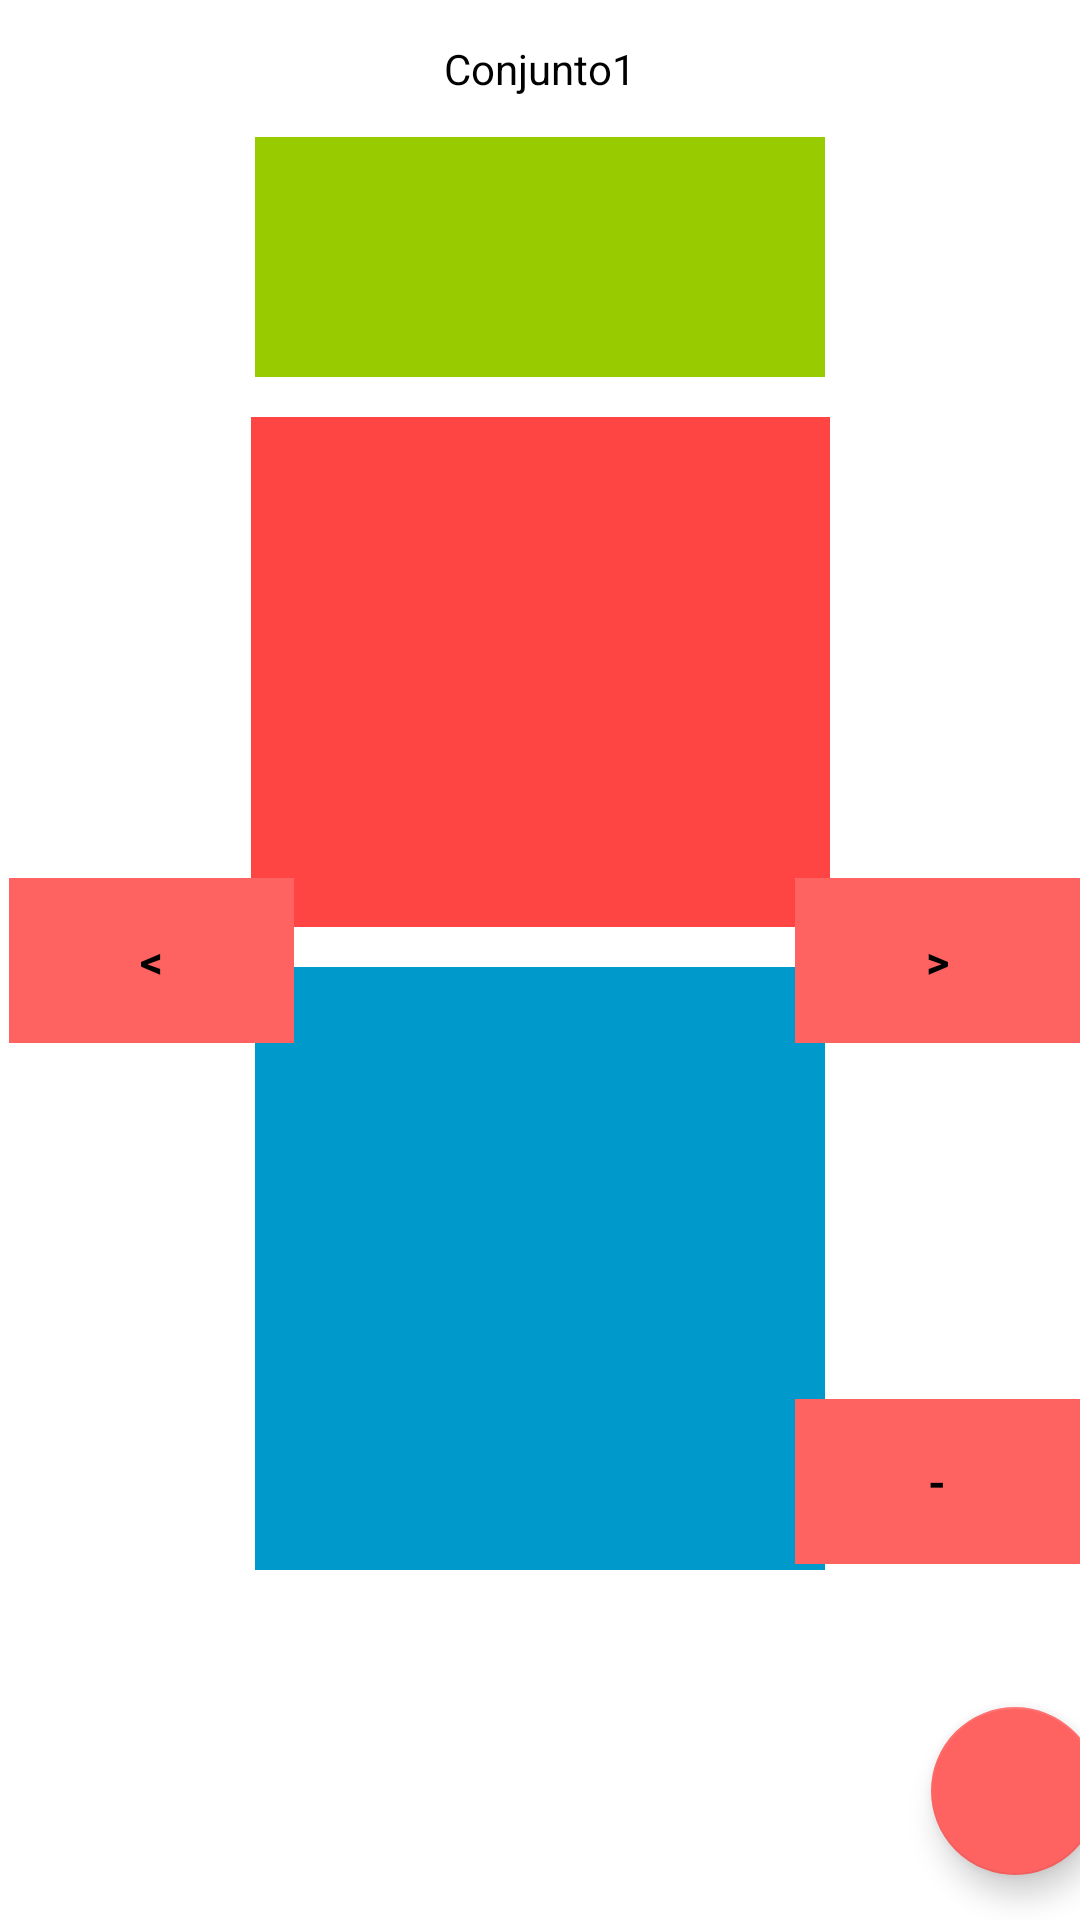

Write the Android layout XML for this screen, with the resource values it uses.
<!-- AndroidManifest.xml: application theme AppTheme -->
<!-- res/layout/activity_conjuntos.xml -->
<?xml version="1.0" encoding="utf-8"?>
<androidx.constraintlayout.widget.ConstraintLayout xmlns:android="http://schemas.android.com/apk/res/android"
    xmlns:app="http://schemas.android.com/apk/res-auto"
    xmlns:tools="http://schemas.android.com/tools"
    android:layout_width="match_parent"
    android:layout_height="match_parent"
    tools:context=".Activity_Conjuntos">

    <TextView
        android:id="@+id/nombreConjunto"

        android:layout_width="wrap_content"
        android:layout_height="wrap_content"

        android:text="@string/NombreConjunto"
        app:layout_constraintEnd_toEndOf="parent"
        app:layout_constraintStart_toStartOf="parent"
        app:layout_constraintTop_toTopOf="parent"
        app:layout_constraintBottom_toTopOf="@id/conjuntoPrenda1"
        app:layout_constraintVertical_chainStyle="spread"/>

    <ImageView
        android:id="@+id/conjuntoPrenda1"

        android:layout_width="190dp"
        android:layout_height="80dp"
        app:layout_constraintBottom_toTopOf="@+id/conjuntoPrenda2"
        app:layout_constraintEnd_toEndOf="parent"
        app:layout_constraintStart_toStartOf="parent"
        app:layout_constraintTop_toBottomOf="@+id/nombreConjunto"
        app:srcCompat="@android:color/holo_green_light"
        app:layout_constraintVertical_chainStyle="spread"
        android:contentDescription="TODO" />

    <ImageView
        android:id="@+id/conjuntoPrenda2"
        android:layout_width="193dp"
        android:layout_height="170dp"

        android:contentDescription="@string/Mensajededescripcion"
        app:layout_constraintBottom_toTopOf="@+id/conjuntoPrenda3"
        app:layout_constraintEnd_toEndOf="parent"
        app:layout_constraintStart_toStartOf="parent"
        app:layout_constraintTop_toBottomOf="@+id/conjuntoPrenda1"
        app:srcCompat="@android:color/holo_red_light"
        app:layout_constraintVertical_chainStyle="spread"/>

    <ImageView
        android:id="@+id/conjuntoPrenda3"
        android:layout_width="190dp"
        android:layout_height="201dp"

        android:contentDescription="@string/Mensajededescripcion"
        app:layout_constraintBottom_toTopOf="@+id/conjuntoPrenda4"
        app:layout_constraintEnd_toEndOf="parent"
        app:layout_constraintStart_toStartOf="parent"
        app:layout_constraintTop_toBottomOf="@+id/conjuntoPrenda2"
        app:srcCompat="@android:color/holo_blue_dark"
        app:layout_constraintVertical_chainStyle="spread"/>

    <ImageView
        android:id="@+id/conjuntoPrenda4"
        android:layout_width="197dp"
        android:layout_height="90dp"

        android:contentDescription="@string/Mensajededescripcion"
        app:layout_constraintEnd_toEndOf="parent"
        app:layout_constraintStart_toStartOf="parent"
        app:layout_constraintTop_toBottomOf="@+id/conjuntoPrenda3"
        app:layout_constraintBottom_toBottomOf="parent"
        app:srcCompat="@android:color/white"
        app:layout_constraintVertical_chainStyle="spread"/>

    <Button
        android:id="@+id/siguienteConjunto"
        android:layout_width="95dp"
        android:layout_height="55dp"

        android:text="@string/FlechaDerecha"

        app:layout_constraintBottom_toBottomOf="parent"
        app:layout_constraintEnd_toEndOf="parent"
        app:layout_constraintTop_toTopOf="parent"
        app:layout_constraintVertical_chainStyle="spread" />

    <Button
        android:id="@+id/anteriorConjunto"
        android:layout_width="95dp"
        android:layout_height="55dp"

        android:text="@string/FlechaIzquierda"

        app:layout_constraintBottom_toBottomOf="parent"
        app:layout_constraintEnd_toStartOf="@+id/siguienteConjunto"
        app:layout_constraintHorizontal_bias="0.018"
        app:layout_constraintStart_toStartOf="parent"
        app:layout_constraintTop_toTopOf="parent"
        app:layout_constraintVertical_chainStyle="spread" />

    <com.google.android.material.floatingactionbutton.FloatingActionButton
        android:id="@+id/botoFavorito"
        android:layout_width="wrap_content"
        android:layout_height="wrap_content"
        android:layout_marginStart="44dp"
        android:layout_marginTop="244dp"
        android:layout_marginEnd="6dp"
        android:layout_marginBottom="38dp"
        android:clickable="true"
        app:layout_constraintBottom_toBottomOf="parent"
        app:layout_constraintEnd_toEndOf="parent"
        app:layout_constraintStart_toEndOf="@+id/conjuntoPrenda4"
        app:layout_constraintTop_toBottomOf="@+id/siguienteConjunto" />

    <Button
        android:id="@+id/botonEliminar"
        android:layout_width="95dp"
        android:layout_height="55dp"

        android:text="@string/botonborrarconjunto"

        app:layout_constraintBottom_toBottomOf="parent"
        app:layout_constraintEnd_toEndOf="parent"
        app:layout_constraintTop_toBottomOf="@+id/siguienteConjunto"
        app:layout_constraintVertical_chainStyle="spread" />

</androidx.constraintlayout.widget.ConstraintLayout>
<!-- resources referenced by this layout -->
<resources>
  <string name="FlechaDerecha">&gt;</string>
  <string name="FlechaIzquierda">&lt;</string>
  <string name="Mensajededescripcion">TODO</string>
  <string name="NombreConjunto">Conjunto1</string>
  <string name="botonborrarconjunto">-</string>
  <style name="AppTheme" parent="Theme.AppCompat.Light.DarkActionBar">
          <item name="colorPrimary">@color/colorPrimary</item>
          <item name="colorPrimaryDark">@color/colorPrimaryDark</item>
          <item name="colorAccent">@color/colorAccent</item>
          <item name="android:windowBackground">@color/ColordeFondo</item>
          <item name="android:textColor">@color/colorTexto</item>
          <item name="buttonStyle">@style/ButtonStyle</item>
          <item name="editTextStyle">@style/MyEditTextStyle</item>
      </style>
  <color name="colorPrimary">#FF6361</color>
  <color name="colorPrimaryDark">#FF6361</color>
  <color name="colorAccent">#FF6361</color>
  <color name="ColordeFondo">#FFFFFF</color>
  <color name="colorTexto">#000000</color>
  <style name="ButtonStyle" parent="@android:style/Widget.Button">
          <item name="android:background">@color/colorPrimary</item>
          <item name="android:textColor">@color/colorTexto</item>
          <item name="android:layout_width">wrap_content</item>
          <item name="android:layout_height">wrap_content</item>
          <item name="android:padding">5dp</item>
          <item name="android:textSize">15sp</item>
          <item name="android:textStyle">bold</item>
      </style>
  <style name="MyEditTextStyle" parent="android:style/Widget.EditText">
          <item name="android:textColor">@color/colorTexto</item>
          <item name="android:textColorHint">@color/colorTexto</item>
          <item name="android:textStyle">bold</item>
      </style>
</resources>
